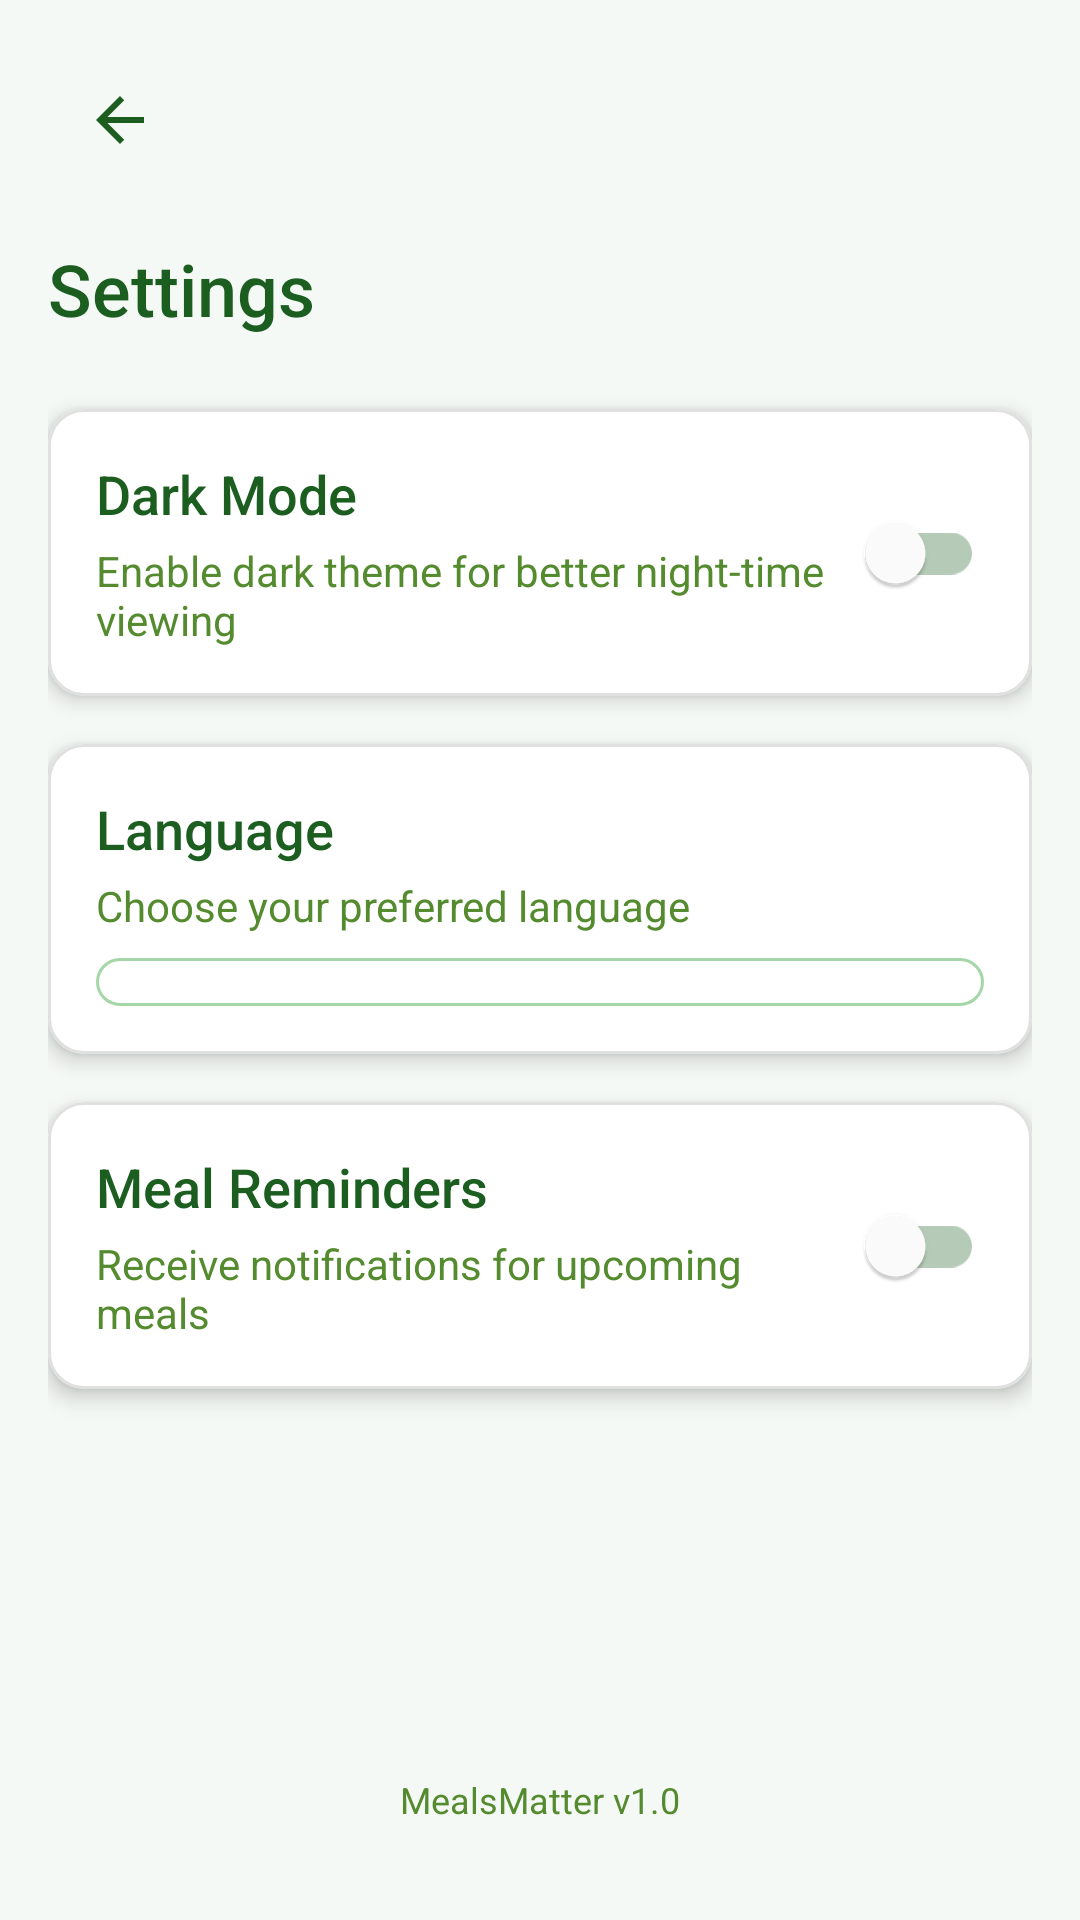

Layout XML and referenced resources for this Android screen:
<!-- AndroidManifest.xml: application theme Theme.MealsMatter -->
<!-- res/layout/fragment_settings.xml -->
<?xml version="1.0" encoding="utf-8"?>
<androidx.constraintlayout.widget.ConstraintLayout xmlns:android="http://schemas.android.com/apk/res/android"
    xmlns:app="http://schemas.android.com/apk/res-auto"
    android:layout_width="match_parent"
    android:layout_height="match_parent"
    android:padding="16dp"
    android:background="@color/backgroundColor">

    <ImageButton
        android:id="@+id/btn_back"
        android:layout_width="48dp"
        android:layout_height="48dp"
        android:background="?attr/selectableItemBackgroundBorderless"
        android:contentDescription="Back"
        android:padding="12dp"
        android:src="@drawable/ic_back"
        app:layout_constraintStart_toStartOf="parent"
        app:layout_constraintTop_toTopOf="parent"
        app:tint="@color/textColorPrimary" />

    <TextView
        android:id="@+id/settings_title"
        android:layout_width="wrap_content"
        android:layout_height="wrap_content"
        android:text="Settings"
        android:textSize="24sp"
        android:textColor="@color/textColorPrimary"
        android:fontFamily="sans-serif-medium"
        app:layout_constraintStart_toStartOf="parent"
        app:layout_constraintTop_toBottomOf="@id/btn_back"
        android:layout_marginTop="16dp"/>

    
    <com.google.android.material.card.MaterialCardView
        android:id="@+id/dark_mode_card"
        android:layout_width="match_parent"
        android:layout_height="wrap_content"
        android:layout_marginTop="24dp"
        app:cardCornerRadius="12dp"
        app:cardElevation="4dp"
        app:strokeWidth="1dp"
        app:strokeColor="#E0E0E0"
        app:layout_constraintTop_toBottomOf="@id/settings_title">

        <androidx.constraintlayout.widget.ConstraintLayout
            android:layout_width="match_parent"
            android:layout_height="wrap_content"
            android:padding="16dp">

            <TextView
                android:id="@+id/dark_mode_title"
                android:layout_width="0dp"
                android:layout_height="wrap_content"
                android:text="Dark Mode"
                android:textColor="@color/textColorPrimary"
                android:textSize="18sp"
                android:fontFamily="sans-serif-medium"
                app:layout_constraintStart_toStartOf="parent"
                app:layout_constraintTop_toTopOf="parent"
                app:layout_constraintEnd_toStartOf="@id/switch_dark_mode"/>

            <TextView
                android:id="@+id/dark_mode_description"
                android:layout_width="0dp"
                android:layout_height="wrap_content"
                android:text="Enable dark theme for better night-time viewing"
                android:textColor="@color/textColorSecondary"
                android:textSize="14sp"
                android:layout_marginTop="4dp"
                app:layout_constraintStart_toStartOf="parent"
                app:layout_constraintTop_toBottomOf="@id/dark_mode_title"
                app:layout_constraintEnd_toStartOf="@id/switch_dark_mode"/>

            <com.google.android.material.switchmaterial.SwitchMaterial
                android:id="@+id/switch_dark_mode"
                android:layout_width="wrap_content"
                android:layout_height="wrap_content"
                app:layout_constraintEnd_toEndOf="parent"
                app:layout_constraintTop_toTopOf="parent"
                app:layout_constraintBottom_toBottomOf="parent"/>
        </androidx.constraintlayout.widget.ConstraintLayout>
    </com.google.android.material.card.MaterialCardView>

    
    <com.google.android.material.card.MaterialCardView
        android:id="@+id/language_card"
        android:layout_width="match_parent"
        android:layout_height="wrap_content"
        android:layout_marginTop="16dp"
        app:cardCornerRadius="12dp"
        app:cardElevation="4dp"
        app:strokeWidth="1dp"
        app:strokeColor="#E0E0E0"
        app:layout_constraintTop_toBottomOf="@id/dark_mode_card">

        <androidx.constraintlayout.widget.ConstraintLayout
            android:layout_width="match_parent"
            android:layout_height="wrap_content"
            android:padding="16dp">

            <TextView
                android:id="@+id/language_title"
                android:layout_width="match_parent"
                android:layout_height="wrap_content"
                android:text="Language"
                android:textColor="@color/textColorPrimary"
                android:textSize="18sp"
                android:fontFamily="sans-serif-medium"
                app:layout_constraintStart_toStartOf="parent"
                app:layout_constraintTop_toTopOf="parent"/>

            <TextView
                android:id="@+id/language_description"
                android:layout_width="match_parent"
                android:layout_height="wrap_content"
                android:text="Choose your preferred language"
                android:textColor="@color/textColorSecondary"
                android:textSize="14sp"
                android:layout_marginTop="4dp"
                android:layout_marginBottom="8dp"
                app:layout_constraintStart_toStartOf="parent"
                app:layout_constraintTop_toBottomOf="@id/language_title"
                app:layout_constraintBottom_toTopOf="@id/spinner_language"/>

            <Spinner
                android:id="@+id/spinner_language"
                android:layout_width="match_parent"
                android:layout_height="wrap_content"
                android:layout_marginTop="8dp"
                android:background="@drawable/rounded_card_background"
                android:padding="8dp"
                app:layout_constraintTop_toBottomOf="@id/language_description"
                app:layout_constraintStart_toStartOf="parent"/>
        </androidx.constraintlayout.widget.ConstraintLayout>
    </com.google.android.material.card.MaterialCardView>

    
    <com.google.android.material.card.MaterialCardView
        android:id="@+id/notifications_card"
        android:layout_width="match_parent"
        android:layout_height="wrap_content"
        android:layout_marginTop="16dp"
        app:cardCornerRadius="12dp"
        app:cardElevation="4dp"
        app:strokeWidth="1dp"
        app:strokeColor="#E0E0E0"
        app:layout_constraintTop_toBottomOf="@id/language_card">

        <androidx.constraintlayout.widget.ConstraintLayout
            android:layout_width="match_parent"
            android:layout_height="wrap_content"
            android:padding="16dp">

            <TextView
                android:id="@+id/notifications_title"
                android:layout_width="0dp"
                android:layout_height="wrap_content"
                android:text="Meal Reminders"
                android:textColor="@color/textColorPrimary"
                android:textSize="18sp"
                android:fontFamily="sans-serif-medium"
                app:layout_constraintStart_toStartOf="parent"
                app:layout_constraintTop_toTopOf="parent"
                app:layout_constraintEnd_toStartOf="@id/switch_notifications"/>

            <TextView
                android:id="@+id/notifications_description"
                android:layout_width="0dp"
                android:layout_height="wrap_content"
                android:text="Receive notifications for upcoming meals"
                android:textColor="@color/textColorSecondary"
                android:textSize="14sp"
                android:layout_marginTop="4dp"
                app:layout_constraintStart_toStartOf="parent"
                app:layout_constraintTop_toBottomOf="@id/notifications_title"
                app:layout_constraintEnd_toStartOf="@id/switch_notifications"/>

            <com.google.android.material.switchmaterial.SwitchMaterial
                android:id="@+id/switch_notifications"
                android:layout_width="wrap_content"
                android:layout_height="wrap_content"
                app:layout_constraintEnd_toEndOf="parent"
                app:layout_constraintTop_toTopOf="parent"
                app:layout_constraintBottom_toBottomOf="parent"/>
        </androidx.constraintlayout.widget.ConstraintLayout>
    </com.google.android.material.card.MaterialCardView>

    <TextView
        android:id="@+id/app_version"
        android:layout_width="wrap_content"
        android:layout_height="wrap_content"
        android:text="MealsMatter v1.0"
        android:textColor="@color/textColorSecondary"
        android:textSize="12sp"
        android:layout_marginBottom="16dp"
        app:layout_constraintBottom_toBottomOf="parent"
        app:layout_constraintStart_toStartOf="parent"
        app:layout_constraintEnd_toEndOf="parent"/>

</androidx.constraintlayout.widget.ConstraintLayout>
<!-- resources referenced by this layout -->
<resources>
  <color name="backgroundColor">#F5F9F5</color>
  <color name="textColorPrimary">#1B5E20</color>
  <color name="textColorSecondary">#558B2F</color>
  <!-- drawable ic_back (drawable) -->
  <?xml version="1.0" encoding="utf-8"?>
  <vector xmlns:android="http://schemas.android.com/apk/res/android"
      android:width="24dp"
      android:height="24dp"
      android:viewportWidth="24"
      android:viewportHeight="24">
      <path
          android:fillColor="#000000"
          android:pathData="M20,11H7.83l5.59,-5.59L12,4l-8,8 8,8 1.41,-1.41L7.83,13H20v-2z"/>
  </vector>
  <!-- drawable rounded_card_background (drawable) -->
  <?xml version="1.0" encoding="utf-8"?>
  <shape xmlns:android="http://schemas.android.com/apk/res/android"
      android:shape="rectangle">
      <solid android:color="@color/surfaceColor" />
      <corners android:radius="12dp" />
      <stroke
          android:width="1dp"
          android:color="@color/primaryLightColor" />
  </shape>
  <style name="Theme.MealsMatter" parent="Theme.MaterialComponents.DayNight.NoActionBar">
          
          <item name="colorPrimary">@color/primaryColor</item>
          <item name="colorPrimaryVariant">@color/primaryDark</item>
          <item name="colorOnPrimary">@color/textColorLight</item>
          
          <item name="colorSecondary">@color/accentColor</item>
          <item name="colorSecondaryVariant">@color/accentColor</item>
          <item name="colorOnSecondary">@color/textColorPrimary</item>
          
          <item name="android:statusBarColor">?attr/colorPrimaryVariant</item>
          
          <item name="android:colorBackground">@color/backgroundColor</item>
          <item name="colorSurface">@color/surfaceColor</item>
          <item name="colorOnSurface">@color/textColorPrimary</item>
          
          <item name="android:textColorPrimary">@color/textColorPrimary</item>
          <item name="android:textColorSecondary">@color/textColorSecondary</item>
          
          <item name="cardBackgroundColor">@color/cardBackground</item>
          
          <item name="android:divider">@color/dividerColor</item>
          
          <item name="colorError">@color/errorColor</item>
          <item name="colorOnError">@color/textColorLight</item>
      </style>
  <color name="surfaceColor">#FFFFFF</color>
  <color name="primaryLightColor">#A5D6A7</color>
  <color name="primaryColor">#2E7D32</color>
  <color name="primaryDark">#1B5E20</color>
  <color name="textColorLight">#FFFFFF</color>
  <color name="accentColor">#26A69A</color>
  <color name="errorColor">#EF5350</color>
</resources>
